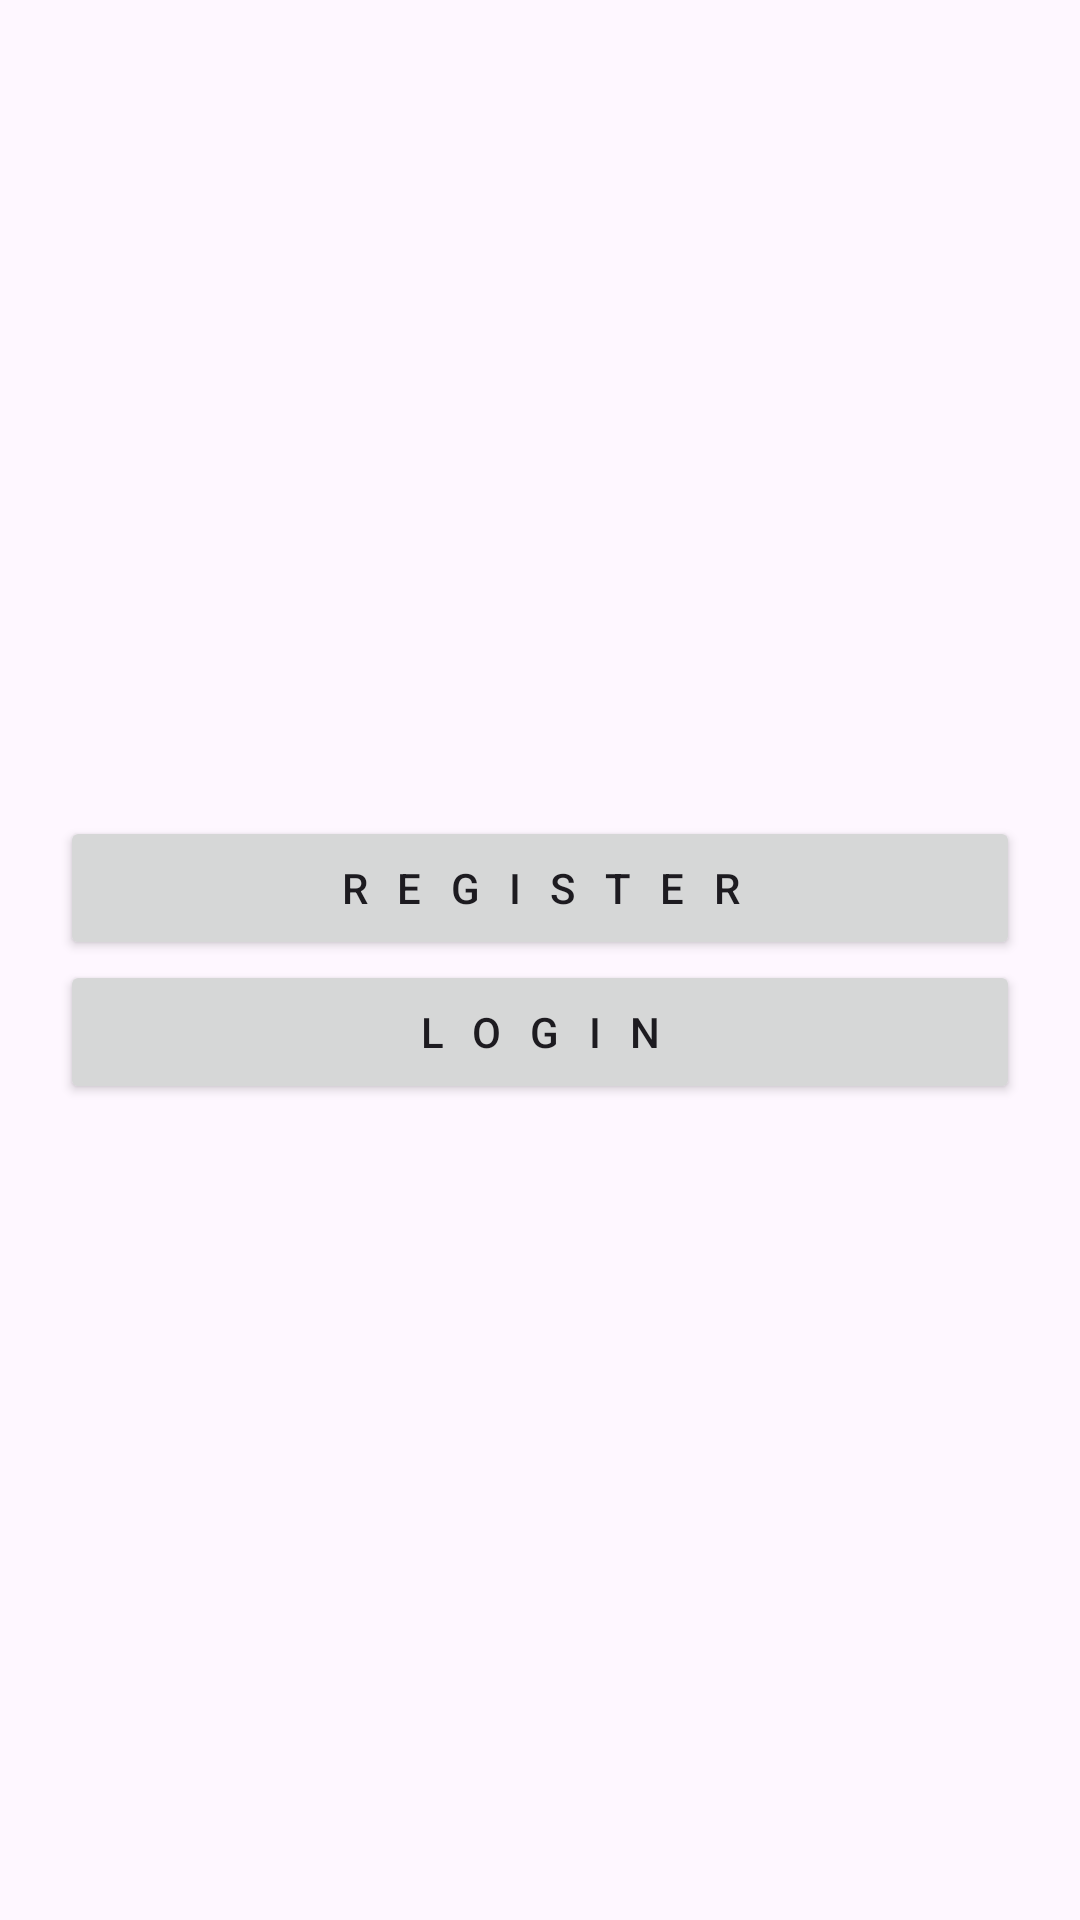

The Android layout XML behind this screen, and the referenced resources:
<!-- AndroidManifest.xml: application theme Theme.VolleyInAndroid -->
<!-- res/layout/activity_main.xml -->
<?xml version="1.0" encoding="utf-8"?>
<LinearLayout xmlns:android="http://schemas.android.com/apk/res/android"
    xmlns:app="http://schemas.android.com/apk/res-auto"
    xmlns:tools="http://schemas.android.com/tools"
    android:layout_width="match_parent"
    android:layout_height="match_parent"
    android:orientation="vertical"
    android:gravity="center"
    android:padding="20dp"
    tools:context=".MainActivity">


    <Button
        android:layout_width="match_parent"
        android:layout_height="wrap_content"
        android:text="REGISTER"
        android:letterSpacing="0.7"
        android:onClick="openRegisterActivity"/>


    <Button
        android:layout_width="match_parent"
        android:layout_height="wrap_content"
        android:text="LOGIN"
        android:letterSpacing="0.7"
        android:onClick="openLoginActivity"/>
</LinearLayout>
<!-- resources referenced by this layout -->
<resources>
  <style name="Theme.VolleyInAndroid" parent="Base.Theme.VolleyInAndroid" />
  <style name="Base.Theme.VolleyInAndroid" parent="Theme.Material3.DayNight.NoActionBar">
          
          
      </style>
</resources>
